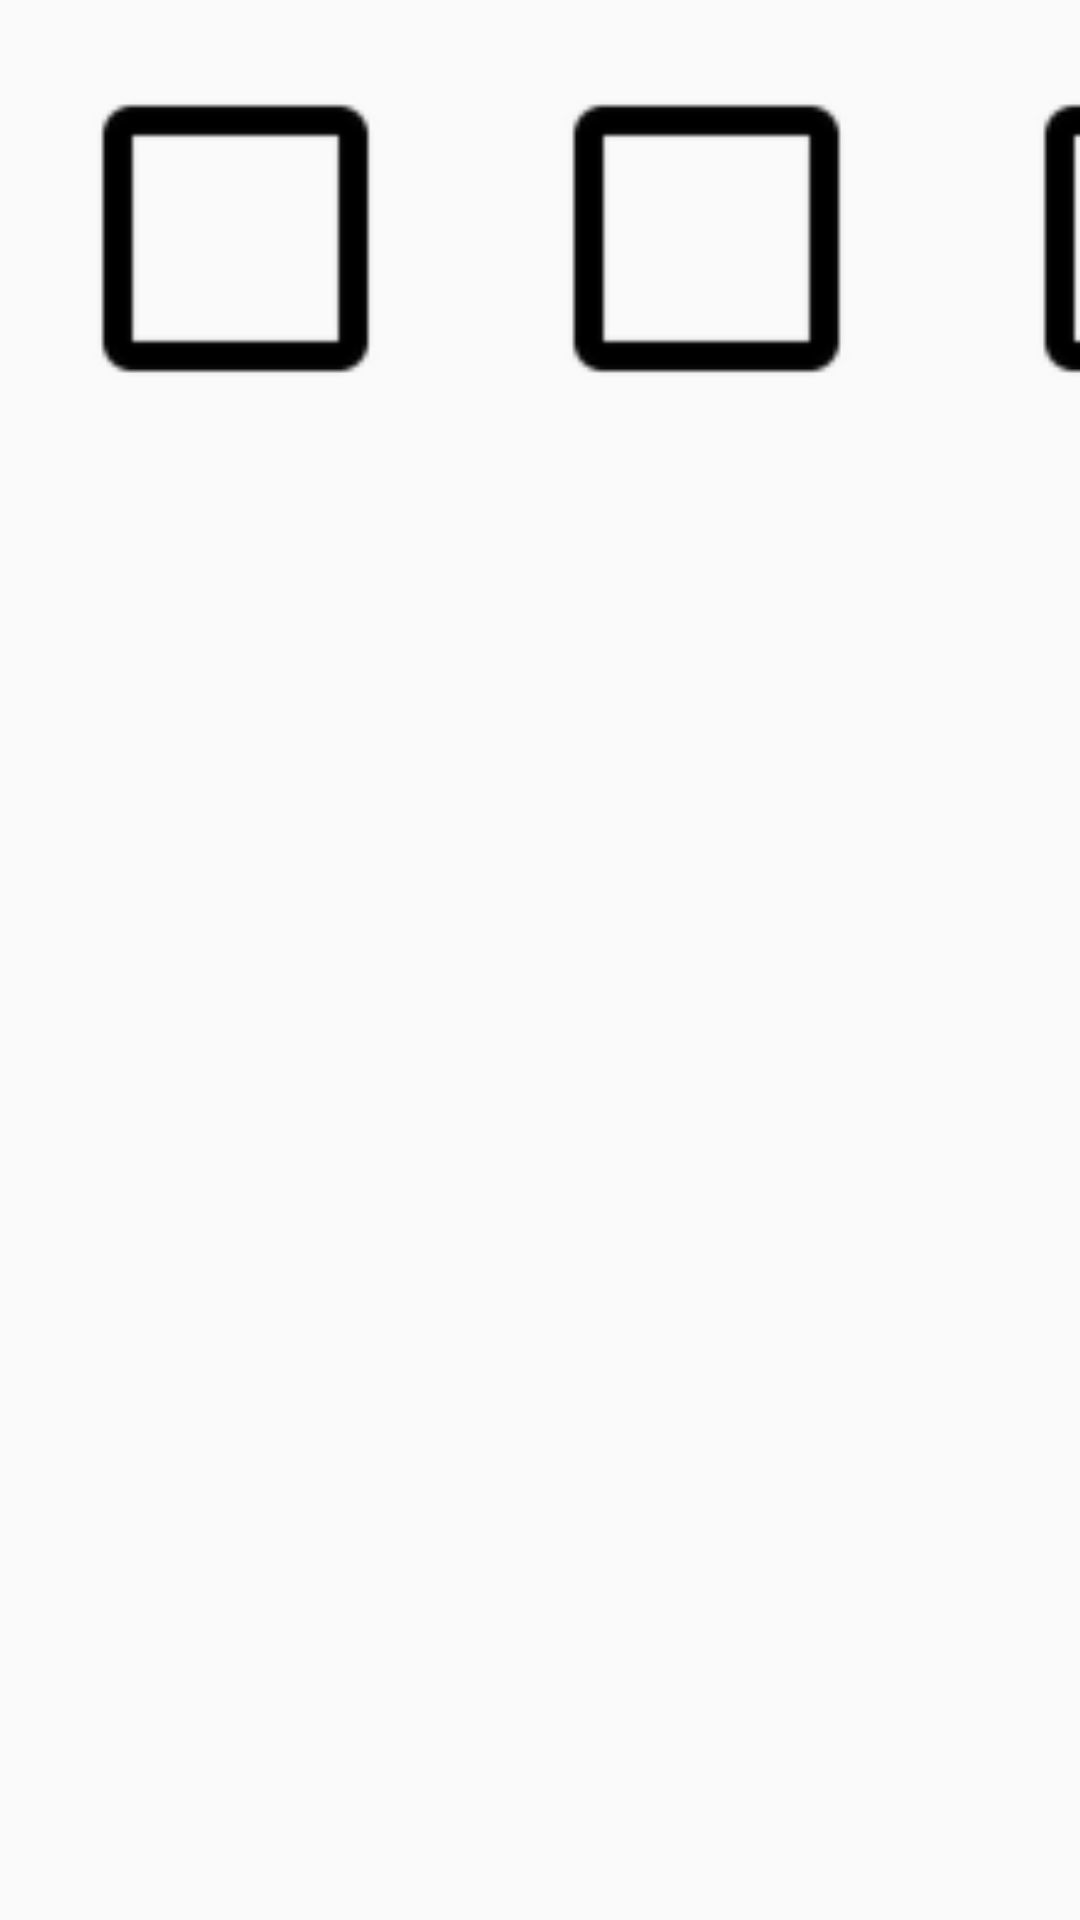

Android layout source for this screen:
<!-- AndroidManifest.xml: application theme AppTheme -->
<!-- res/layout/activity_main.xml -->
<?xml version="1.0" encoding="utf-8"?>
<android.support.v7.widget.LinearLayoutCompat xmlns:android="http://schemas.android.com/apk/res/android"
    xmlns:app="http://schemas.android.com/apk/res-auto"
    xmlns:tools="http://schemas.android.com/tools"
    android:layout_width="match_parent"
    android:layout_height="match_parent"
    tools:context=".CombinarActivity">

    <ImageView
        android:id="@+id/imageView"
        android:layout_width="157dp"
        android:layout_height="159dp"
        android:src="@drawable/abc_btn_check_material"
        tools:layout_editor_absoluteX="16dp"
        tools:layout_editor_absoluteY="84dp" />

    <ImageView
        android:id="@+id/imageView2"
        android:layout_width="157dp"
        android:layout_height="159dp"
        android:src="@drawable/abc_btn_check_material"
        tools:layout_editor_absoluteX="211dp"
        tools:layout_editor_absoluteY="84dp" />

    <ImageView
        android:id="@+id/imageView3"
        android:layout_width="157dp"
        android:layout_height="159dp"
        android:src="@drawable/abc_btn_check_material"
        tools:layout_editor_absoluteX="114dp"
        tools:layout_editor_absoluteY="304dp" />

    <Button
        android:id="@+id/button"
        android:layout_width="292dp"
        android:layout_height="54dp"
        android:text="Añadir al armario"
        tools:layout_editor_absoluteX="36dp"
        tools:layout_editor_absoluteY="481dp" />
</android.support.v7.widget.LinearLayoutCompat>
<!-- resources referenced by this layout -->
<resources>
  <style name="AppTheme" parent="Base.Theme.AppCompat.Light.DarkActionBar">
          
          <item name="colorPrimary">@color/colorPrimary</item>
          <item name="colorPrimaryDark">@color/colorPrimaryDark</item>
          <item name="colorAccent">@color/colorAccent</item>
      </style>
  <color name="colorPrimary">#CDDC39</color>
  <color name="colorPrimaryDark">#AFB42B</color>
  <color name="colorAccent">#00BCD4</color>
</resources>
